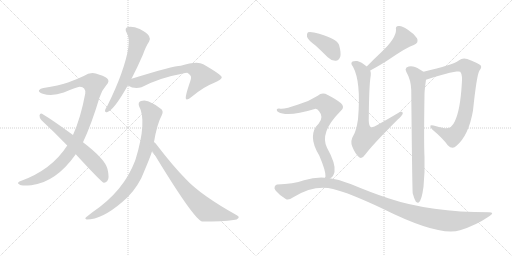
t = 0.00 s
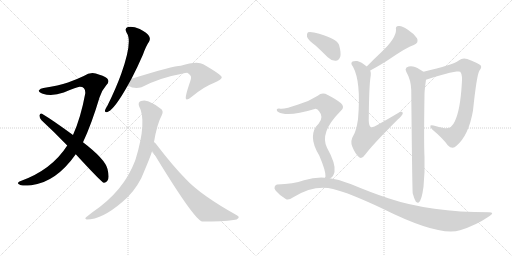
t = 2.21 s
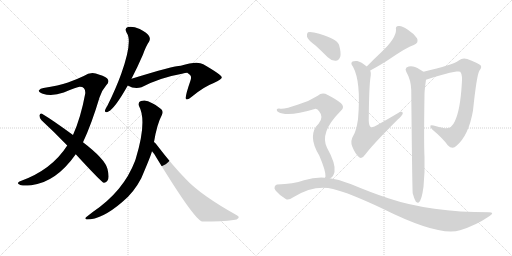
t = 4.42 s
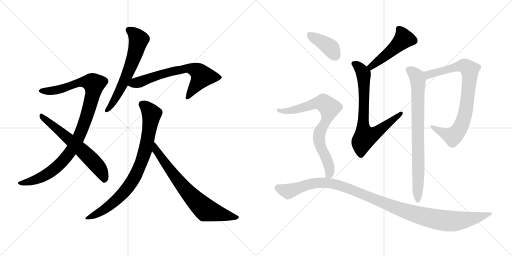
t = 6.63 s
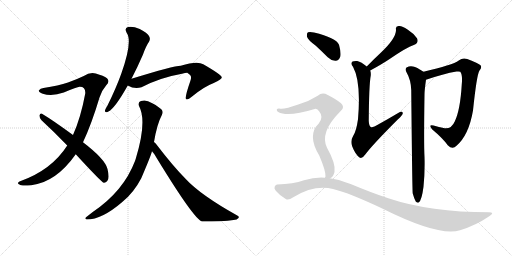
t = 8.85 s
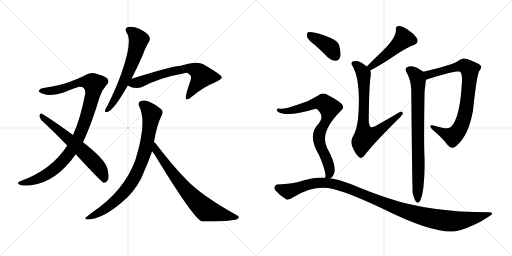
t = 11.06 s

The animated SVG that drew these frames (rendered in a browser with its animation timeline set to each time). Animation: 13 CSS @keyframes rules; one cycle of 11.06 s.

<svg version="1.1" viewBox="0 0 2048 1024" xmlns="http://www.w3.org/2000/svg">
  <g stroke="lightgray" stroke-dasharray="1,1" stroke-width="1" transform="scale(4, 4)">
    <line x1="0" y1="0" x2="256" y2="256"></line>
    <line x1="256" y1="0" x2="0" y2="256"></line>
    <line x1="128" y1="0" x2="128" y2="256"></line>
    <line x1="0" y1="128" x2="256" y2="128"></line>
    <line x1="256" y1="0" x2="512" y2="256"></line>
    <line x1="512" y1="0" x2="256" y2="256"></line>
    <line x1="384" y1="0" x2="384" y2="256"></line>
    <line x1="256" y1="128" x2="512" y2="128"></line>
  </g>
<g transform="scale(1, -1) translate(0, -850)">
   <style type="text/css">
    @keyframes keyframes0 {
      from {
       stroke: black;
       stroke-dashoffset: 1004;
       stroke-width: 128;
       }
       77% {
       animation-timing-function: step-end;
       stroke: black;
       stroke-dashoffset: 0;
       stroke-width: 128;
       }
       to {
       stroke: black;
       stroke-width: 1024;
       }
       }
       #make-me-a-hanzi-animation-0 {
         animation: keyframes0 1.067057s both;
         animation-delay: 0.000000s;
         animation-timing-function: linear;
       }
    @keyframes keyframes1 {
      from {
       stroke: black;
       stroke-dashoffset: 619;
       stroke-width: 128;
       }
       67% {
       animation-timing-function: step-end;
       stroke: black;
       stroke-dashoffset: 0;
       stroke-width: 128;
       }
       to {
       stroke: black;
       stroke-width: 1024;
       }
       }
       #make-me-a-hanzi-animation-1 {
         animation: keyframes1 0.753743s both;
         animation-delay: 1.067057s;
         animation-timing-function: linear;
       }
    @keyframes keyframes2 {
      from {
       stroke: black;
       stroke-dashoffset: 621;
       stroke-width: 128;
       }
       67% {
       animation-timing-function: step-end;
       stroke: black;
       stroke-dashoffset: 0;
       stroke-width: 128;
       }
       to {
       stroke: black;
       stroke-width: 1024;
       }
       }
       #make-me-a-hanzi-animation-2 {
         animation: keyframes2 0.755371s both;
         animation-delay: 1.820801s;
         animation-timing-function: linear;
       }
    @keyframes keyframes3 {
      from {
       stroke: black;
       stroke-dashoffset: 670;
       stroke-width: 128;
       }
       69% {
       animation-timing-function: step-end;
       stroke: black;
       stroke-dashoffset: 0;
       stroke-width: 128;
       }
       to {
       stroke: black;
       stroke-width: 1024;
       }
       }
       #make-me-a-hanzi-animation-3 {
         animation: keyframes3 0.795247s both;
         animation-delay: 2.576172s;
         animation-timing-function: linear;
       }
    @keyframes keyframes4 {
      from {
       stroke: black;
       stroke-dashoffset: 826;
       stroke-width: 128;
       }
       73% {
       animation-timing-function: step-end;
       stroke: black;
       stroke-dashoffset: 0;
       stroke-width: 128;
       }
       to {
       stroke: black;
       stroke-width: 1024;
       }
       }
       #make-me-a-hanzi-animation-4 {
         animation: keyframes4 0.922201s both;
         animation-delay: 3.371419s;
         animation-timing-function: linear;
       }
    @keyframes keyframes5 {
      from {
       stroke: black;
       stroke-dashoffset: 721;
       stroke-width: 128;
       }
       70% {
       animation-timing-function: step-end;
       stroke: black;
       stroke-dashoffset: 0;
       stroke-width: 128;
       }
       to {
       stroke: black;
       stroke-width: 1024;
       }
       }
       #make-me-a-hanzi-animation-5 {
         animation: keyframes5 0.836751s both;
         animation-delay: 4.293620s;
         animation-timing-function: linear;
       }
    @keyframes keyframes6 {
      from {
       stroke: black;
       stroke-dashoffset: 483;
       stroke-width: 128;
       }
       61% {
       animation-timing-function: step-end;
       stroke: black;
       stroke-dashoffset: 0;
       stroke-width: 128;
       }
       to {
       stroke: black;
       stroke-width: 1024;
       }
       }
       #make-me-a-hanzi-animation-6 {
         animation: keyframes6 0.643066s both;
         animation-delay: 5.130371s;
         animation-timing-function: linear;
       }
    @keyframes keyframes7 {
      from {
       stroke: black;
       stroke-dashoffset: 737;
       stroke-width: 128;
       }
       71% {
       animation-timing-function: step-end;
       stroke: black;
       stroke-dashoffset: 0;
       stroke-width: 128;
       }
       to {
       stroke: black;
       stroke-width: 1024;
       }
       }
       #make-me-a-hanzi-animation-7 {
         animation: keyframes7 0.849772s both;
         animation-delay: 5.773438s;
         animation-timing-function: linear;
       }
    @keyframes keyframes8 {
      from {
       stroke: black;
       stroke-dashoffset: 817;
       stroke-width: 128;
       }
       73% {
       animation-timing-function: step-end;
       stroke: black;
       stroke-dashoffset: 0;
       stroke-width: 128;
       }
       to {
       stroke: black;
       stroke-width: 1024;
       }
       }
       #make-me-a-hanzi-animation-8 {
         animation: keyframes8 0.914876s both;
         animation-delay: 6.623210s;
         animation-timing-function: linear;
       }
    @keyframes keyframes9 {
      from {
       stroke: black;
       stroke-dashoffset: 795;
       stroke-width: 128;
       }
       72% {
       animation-timing-function: step-end;
       stroke: black;
       stroke-dashoffset: 0;
       stroke-width: 128;
       }
       to {
       stroke: black;
       stroke-width: 1024;
       }
       }
       #make-me-a-hanzi-animation-9 {
         animation: keyframes9 0.896973s both;
         animation-delay: 7.538086s;
         animation-timing-function: linear;
       }
    @keyframes keyframes10 {
      from {
       stroke: black;
       stroke-dashoffset: 391;
       stroke-width: 128;
       }
       56% {
       animation-timing-function: step-end;
       stroke: black;
       stroke-dashoffset: 0;
       stroke-width: 128;
       }
       to {
       stroke: black;
       stroke-width: 1024;
       }
       }
       #make-me-a-hanzi-animation-10 {
         animation: keyframes10 0.568197s both;
         animation-delay: 8.435059s;
         animation-timing-function: linear;
       }
    @keyframes keyframes11 {
      from {
       stroke: black;
       stroke-dashoffset: 771;
       stroke-width: 128;
       }
       72% {
       animation-timing-function: step-end;
       stroke: black;
       stroke-dashoffset: 0;
       stroke-width: 128;
       }
       to {
       stroke: black;
       stroke-width: 1024;
       }
       }
       #make-me-a-hanzi-animation-11 {
         animation: keyframes11 0.877441s both;
         animation-delay: 9.003255s;
         animation-timing-function: linear;
       }
    @keyframes keyframes12 {
      from {
       stroke: black;
       stroke-dashoffset: 1138;
       stroke-width: 128;
       }
       79% {
       animation-timing-function: step-end;
       stroke: black;
       stroke-dashoffset: 0;
       stroke-width: 128;
       }
       to {
       stroke: black;
       stroke-width: 1024;
       }
       }
       #make-me-a-hanzi-animation-12 {
         animation: keyframes12 1.176107s both;
         animation-delay: 9.880697s;
         animation-timing-function: linear;
       }
</style>
<path d="M 332 281 Q 366 353 398 460 Q 408 490 425 509 Q 441 525 428 537 Q 415 547 383 556 Q 359 562 335 546 Q 308 533 272 520 Q 235 508 174 498 Q 161 497 156 489 Q 152 482 171 475 Q 208 463 255 480 Q 309 502 318 503 Q 343 504 341 476 Q 323 379 292 310 L 269 268 Q 206 169 78 124 Q 66 117 78 112 Q 84 105 125 109 Q 224 121 303 233 L 332 281 Z" fill="lightgray"></path> 
<path d="M 303 233 Q 405 122 415 119 Q 422 118 429 126 Q 439 136 430 174 Q 421 213 332 281 L 292 310 Q 213 368 168 395 Q 161 399 158 389 Q 157 379 166 369 Q 215 324 269 268 L 303 233 Z" fill="lightgray"></path> 
<path d="M 526 535 Q 548 577 572 632 Q 584 666 596 683 Q 603 695 596 706 Q 590 718 559 734 Q 531 746 512 742 Q 496 738 507 718 Q 531 685 485 555 Q 463 494 429 426 Q 422 416 420 409 Q 419 397 432 403 Q 459 415 511 508 L 526 535 Z" fill="lightgray"></path> 
<path d="M 511 508 Q 538 492 566 501 Q 641 540 728 555 Q 741 559 749 559 Q 765 549 764 541 Q 765 538 761 525 Q 737 456 745 453 Q 752 450 767 463 Q 815 503 855 518 Q 889 533 887 541 Q 886 551 813 593 Q 789 608 723 587 Q 695 587 526 535 C 497 526 484 521 511 508 Z" fill="lightgray"></path> 
<path d="M 616 282 Q 628 354 647 389 Q 657 408 640 417 Q 622 432 607 438 Q 585 453 564 446 Q 551 442 556 426 Q 589 366 543 215 L 540 206 Q 494 85 371 2 L 348 -16 Q 335 -25 347 -28 Q 408 -28 489 42 Q 535 79 565 137 Q 604 228 608 245 L 616 282 Z" fill="lightgray"></path> 
<path d="M 608 245 Q 618 235 626 219 Q 776 -27 808 -36 Q 892 -36 934 -30 Q 949 -29 954 -22 Q 958 -16 949 -12 Q 802 70 742 135 Q 691 187 629 268 Q 623 278 616 282 C 594 303 589 268 608 245 Z" fill="lightgray"></path> 
<path d="M 1481 568 Q 1527 593 1557 613 Q 1627 661 1655 670 Q 1677 679 1668 697 Q 1655 716 1630 732 Q 1608 748 1594 746 Q 1581 745 1584 731 Q 1585 697 1523 639 Q 1496 614 1467 584 C 1446 562 1455 554 1481 568 Z" fill="lightgray"></path> 
<path d="M 1467 584 Q 1445 603 1429 606 Q 1416 607 1410 604 Q 1400 597 1412 583 Q 1445 523 1432 373 Q 1425 325 1413 307 Q 1400 286 1409 264 Q 1421 233 1438 220 Q 1448 213 1461 232 Q 1491 272 1592 373 Q 1610 389 1611 396 Q 1612 409 1591 397 Q 1554 375 1511 351 Q 1492 338 1483 342 Q 1476 346 1475 366 Q 1476 511 1483 548 Q 1484 560 1481 568 L 1467 584 Z" fill="lightgray"></path> 
<path d="M 1704 531 Q 1774 555 1826 564 Q 1839 565 1841 563 Q 1851 550 1847 512 Q 1841 410 1819 364 Q 1806 334 1779 337 Q 1755 341 1734 348 Q 1712 354 1728 333 Q 1771 297 1791 269 Q 1810 250 1826 267 Q 1875 309 1892 408 Q 1907 552 1918 568 Q 1928 580 1923 588 Q 1914 597 1869 614 Q 1851 621 1835 608 Q 1811 590 1694 563 C 1665 556 1676 521 1704 531 Z" fill="lightgray"></path> 
<path d="M 1651 76 Q 1657 54 1663 44 Q 1667 38 1675 40 Q 1687 49 1694 103 Q 1700 163 1698 223 Q 1695 274 1698 472 Q 1698 488 1704 531 C 1707 555 1707 555 1694 563 Q 1666 582 1652 584 Q 1640 588 1626 580 Q 1619 573 1625 563 Q 1644 530 1645 489 Q 1649 78 1651 76 Z" fill="lightgray"></path> 
<path d="M 1262 668 Q 1286 646 1311 621 Q 1326 606 1343 607 Q 1355 608 1361 623 Q 1365 639 1356 671 Q 1344 699 1256 720 Q 1240 724 1232 721 Q 1226 717 1228 703 Q 1232 690 1262 668 Z" fill="lightgray"></path> 
<path d="M 1320 137 Q 1333 141 1338 162 Q 1344 195 1308 259 Q 1278 320 1359 402 Q 1359 403 1361 404 Q 1383 420 1364 437 Q 1345 453 1311 470 Q 1289 483 1271 467 Q 1237 445 1193 432 Q 1135 411 1117 416 Q 1110 417 1107 412 Q 1106 406 1113 402 Q 1150 381 1259 414 Q 1269 417 1277 404 Q 1296 382 1275 356 Q 1227 310 1277 228 Q 1304 164 1302 144 Q 1301 143 1300 139 C 1298 119 1298 119 1320 137 Z" fill="lightgray"></path> 
<path d="M 1300 139 Q 1260 142 1216 129 Q 1173 114 1109 112 Q 1103 112 1099 104 Q 1095 97 1103 87 Q 1119 68 1143 54 Q 1153 47 1173 61 Q 1257 112 1332 94 Q 1398 78 1529 16 Q 1758 -98 1840 -71 Q 1903 -52 1957 -15 Q 1981 0 1956 1 Q 1721 1 1553 57 Q 1486 79 1405 113 Q 1363 132 1320 137 L 1300 139 Z" fill="lightgray"></path> 
      <clipPath id="make-me-a-hanzi-clip-0">
      <path d="M 332 281 Q 366 353 398 460 Q 408 490 425 509 Q 441 525 428 537 Q 415 547 383 556 Q 359 562 335 546 Q 308 533 272 520 Q 235 508 174 498 Q 161 497 156 489 Q 152 482 171 475 Q 208 463 255 480 Q 309 502 318 503 Q 343 504 341 476 Q 323 379 292 310 L 269 268 Q 206 169 78 124 Q 66 117 78 112 Q 84 105 125 109 Q 224 121 303 233 L 332 281 Z" fill="lightgray"></path>
      </clipPath>
      <path clip-path="url(#make-me-a-hanzi-clip-0)" d="M 164 487 L 229 490 L 339 523 L 376 514 L 368 460 L 339 363 L 313 297 L 279 239 L 246 199 L 189 154 L 113 120 L 85 118 " fill="none" id="make-me-a-hanzi-animation-0" stroke-dasharray="876 1752" stroke-linecap="round"></path>

      <clipPath id="make-me-a-hanzi-clip-1">
      <path d="M 303 233 Q 405 122 415 119 Q 422 118 429 126 Q 439 136 430 174 Q 421 213 332 281 L 292 310 Q 213 368 168 395 Q 161 399 158 389 Q 157 379 166 369 Q 215 324 269 268 L 303 233 Z" fill="lightgray"></path>
      </clipPath>
      <path clip-path="url(#make-me-a-hanzi-clip-1)" d="M 167 385 L 363 215 L 399 174 L 419 129 " fill="none" id="make-me-a-hanzi-animation-1" stroke-dasharray="491 982" stroke-linecap="round"></path>

      <clipPath id="make-me-a-hanzi-clip-2">
      <path d="M 526 535 Q 548 577 572 632 Q 584 666 596 683 Q 603 695 596 706 Q 590 718 559 734 Q 531 746 512 742 Q 496 738 507 718 Q 531 685 485 555 Q 463 494 429 426 Q 422 416 420 409 Q 419 397 432 403 Q 459 415 511 508 L 526 535 Z" fill="lightgray"></path>
      </clipPath>
      <path clip-path="url(#make-me-a-hanzi-clip-2)" d="M 515 729 L 551 699 L 550 669 L 490 507 L 428 410 " fill="none" id="make-me-a-hanzi-animation-2" stroke-dasharray="493 986" stroke-linecap="round"></path>

      <clipPath id="make-me-a-hanzi-clip-3">
      <path d="M 511 508 Q 538 492 566 501 Q 641 540 728 555 Q 741 559 749 559 Q 765 549 764 541 Q 765 538 761 525 Q 737 456 745 453 Q 752 450 767 463 Q 815 503 855 518 Q 889 533 887 541 Q 886 551 813 593 Q 789 608 723 587 Q 695 587 526 535 C 497 526 484 521 511 508 Z" fill="lightgray"></path>
      </clipPath>
      <path clip-path="url(#make-me-a-hanzi-clip-3)" d="M 521 511 L 630 549 L 757 578 L 785 569 L 808 545 L 749 457 " fill="none" id="make-me-a-hanzi-animation-3" stroke-dasharray="542 1084" stroke-linecap="round"></path>

      <clipPath id="make-me-a-hanzi-clip-4">
      <path d="M 616 282 Q 628 354 647 389 Q 657 408 640 417 Q 622 432 607 438 Q 585 453 564 446 Q 551 442 556 426 Q 589 366 543 215 L 540 206 Q 494 85 371 2 L 348 -16 Q 335 -25 347 -28 Q 408 -28 489 42 Q 535 79 565 137 Q 604 228 608 245 L 616 282 Z" fill="lightgray"></path>
      </clipPath>
      <path clip-path="url(#make-me-a-hanzi-clip-4)" d="M 568 433 L 588 419 L 606 394 L 586 269 L 547 157 L 499 84 L 453 39 L 412 8 L 353 -22 " fill="none" id="make-me-a-hanzi-animation-4" stroke-dasharray="698 1396" stroke-linecap="round"></path>

      <clipPath id="make-me-a-hanzi-clip-5">
      <path d="M 608 245 Q 618 235 626 219 Q 776 -27 808 -36 Q 892 -36 934 -30 Q 949 -29 954 -22 Q 958 -16 949 -12 Q 802 70 742 135 Q 691 187 629 268 Q 623 278 616 282 C 594 303 589 268 608 245 Z" fill="lightgray"></path>
      </clipPath>
      <path clip-path="url(#make-me-a-hanzi-clip-5)" d="M 616 275 L 625 248 L 678 171 L 747 85 L 815 17 L 837 6 L 946 -20 " fill="none" id="make-me-a-hanzi-animation-5" stroke-dasharray="593 1186" stroke-linecap="round"></path>

      <clipPath id="make-me-a-hanzi-clip-6">
      <path d="M 1481 568 Q 1527 593 1557 613 Q 1627 661 1655 670 Q 1677 679 1668 697 Q 1655 716 1630 732 Q 1608 748 1594 746 Q 1581 745 1584 731 Q 1585 697 1523 639 Q 1496 614 1467 584 C 1446 562 1455 554 1481 568 Z" fill="lightgray"></path>
      </clipPath>
      <path clip-path="url(#make-me-a-hanzi-clip-6)" d="M 1593 736 L 1616 695 L 1554 636 L 1485 584 L 1477 586 " fill="none" id="make-me-a-hanzi-animation-6" stroke-dasharray="355 710" stroke-linecap="round"></path>

      <clipPath id="make-me-a-hanzi-clip-7">
      <path d="M 1467 584 Q 1445 603 1429 606 Q 1416 607 1410 604 Q 1400 597 1412 583 Q 1445 523 1432 373 Q 1425 325 1413 307 Q 1400 286 1409 264 Q 1421 233 1438 220 Q 1448 213 1461 232 Q 1491 272 1592 373 Q 1610 389 1611 396 Q 1612 409 1591 397 Q 1554 375 1511 351 Q 1492 338 1483 342 Q 1476 346 1475 366 Q 1476 511 1483 548 Q 1484 560 1481 568 L 1467 584 Z" fill="lightgray"></path>
      </clipPath>
      <path clip-path="url(#make-me-a-hanzi-clip-7)" d="M 1416 595 L 1437 581 L 1455 549 L 1452 342 L 1461 302 L 1501 316 L 1602 395 " fill="none" id="make-me-a-hanzi-animation-7" stroke-dasharray="609 1218" stroke-linecap="round"></path>

      <clipPath id="make-me-a-hanzi-clip-8">
      <path d="M 1704 531 Q 1774 555 1826 564 Q 1839 565 1841 563 Q 1851 550 1847 512 Q 1841 410 1819 364 Q 1806 334 1779 337 Q 1755 341 1734 348 Q 1712 354 1728 333 Q 1771 297 1791 269 Q 1810 250 1826 267 Q 1875 309 1892 408 Q 1907 552 1918 568 Q 1928 580 1923 588 Q 1914 597 1869 614 Q 1851 621 1835 608 Q 1811 590 1694 563 C 1665 556 1676 521 1704 531 Z" fill="lightgray"></path>
      </clipPath>
      <path clip-path="url(#make-me-a-hanzi-clip-8)" d="M 1711 539 L 1714 552 L 1730 558 L 1845 586 L 1857 587 L 1879 570 L 1867 423 L 1859 386 L 1836 331 L 1811 305 L 1728 342 " fill="none" id="make-me-a-hanzi-animation-8" stroke-dasharray="689 1378" stroke-linecap="round"></path>

      <clipPath id="make-me-a-hanzi-clip-9">
      <path d="M 1651 76 Q 1657 54 1663 44 Q 1667 38 1675 40 Q 1687 49 1694 103 Q 1700 163 1698 223 Q 1695 274 1698 472 Q 1698 488 1704 531 C 1707 555 1707 555 1694 563 Q 1666 582 1652 584 Q 1640 588 1626 580 Q 1619 573 1625 563 Q 1644 530 1645 489 Q 1649 78 1651 76 Z" fill="lightgray"></path>
      </clipPath>
      <path clip-path="url(#make-me-a-hanzi-clip-9)" d="M 1635 571 L 1667 544 L 1673 525 L 1671 48 " fill="none" id="make-me-a-hanzi-animation-9" stroke-dasharray="667 1334" stroke-linecap="round"></path>

      <clipPath id="make-me-a-hanzi-clip-10">
      <path d="M 1262 668 Q 1286 646 1311 621 Q 1326 606 1343 607 Q 1355 608 1361 623 Q 1365 639 1356 671 Q 1344 699 1256 720 Q 1240 724 1232 721 Q 1226 717 1228 703 Q 1232 690 1262 668 Z" fill="lightgray"></path>
      </clipPath>
      <path clip-path="url(#make-me-a-hanzi-clip-10)" d="M 1238 713 L 1320 660 L 1340 629 " fill="none" id="make-me-a-hanzi-animation-10" stroke-dasharray="263 526" stroke-linecap="round"></path>

      <clipPath id="make-me-a-hanzi-clip-11">
      <path d="M 1320 137 Q 1333 141 1338 162 Q 1344 195 1308 259 Q 1278 320 1359 402 Q 1359 403 1361 404 Q 1383 420 1364 437 Q 1345 453 1311 470 Q 1289 483 1271 467 Q 1237 445 1193 432 Q 1135 411 1117 416 Q 1110 417 1107 412 Q 1106 406 1113 402 Q 1150 381 1259 414 Q 1269 417 1277 404 Q 1296 382 1275 356 Q 1227 310 1277 228 Q 1304 164 1302 144 Q 1301 143 1300 139 C 1298 119 1298 119 1320 137 Z" fill="lightgray"></path>
      </clipPath>
      <path clip-path="url(#make-me-a-hanzi-clip-11)" d="M 1114 409 L 1174 409 L 1280 440 L 1293 439 L 1317 419 L 1308 374 L 1278 319 L 1276 301 L 1282 263 L 1313 197 L 1319 169 L 1316 151 L 1305 140 " fill="none" id="make-me-a-hanzi-animation-11" stroke-dasharray="643 1286" stroke-linecap="round"></path>

      <clipPath id="make-me-a-hanzi-clip-12">
      <path d="M 1300 139 Q 1260 142 1216 129 Q 1173 114 1109 112 Q 1103 112 1099 104 Q 1095 97 1103 87 Q 1119 68 1143 54 Q 1153 47 1173 61 Q 1257 112 1332 94 Q 1398 78 1529 16 Q 1758 -98 1840 -71 Q 1903 -52 1957 -15 Q 1981 0 1956 1 Q 1721 1 1553 57 Q 1486 79 1405 113 Q 1363 132 1320 137 L 1300 139 Z" fill="lightgray"></path>
      </clipPath>
      <path clip-path="url(#make-me-a-hanzi-clip-12)" d="M 1112 98 L 1155 86 L 1255 117 L 1324 117 L 1377 103 L 1613 8 L 1717 -22 L 1780 -33 L 1836 -33 L 1960 -7 " fill="none" id="make-me-a-hanzi-animation-12" stroke-dasharray="1010 2020" stroke-linecap="round"></path>

</g>
</svg>
